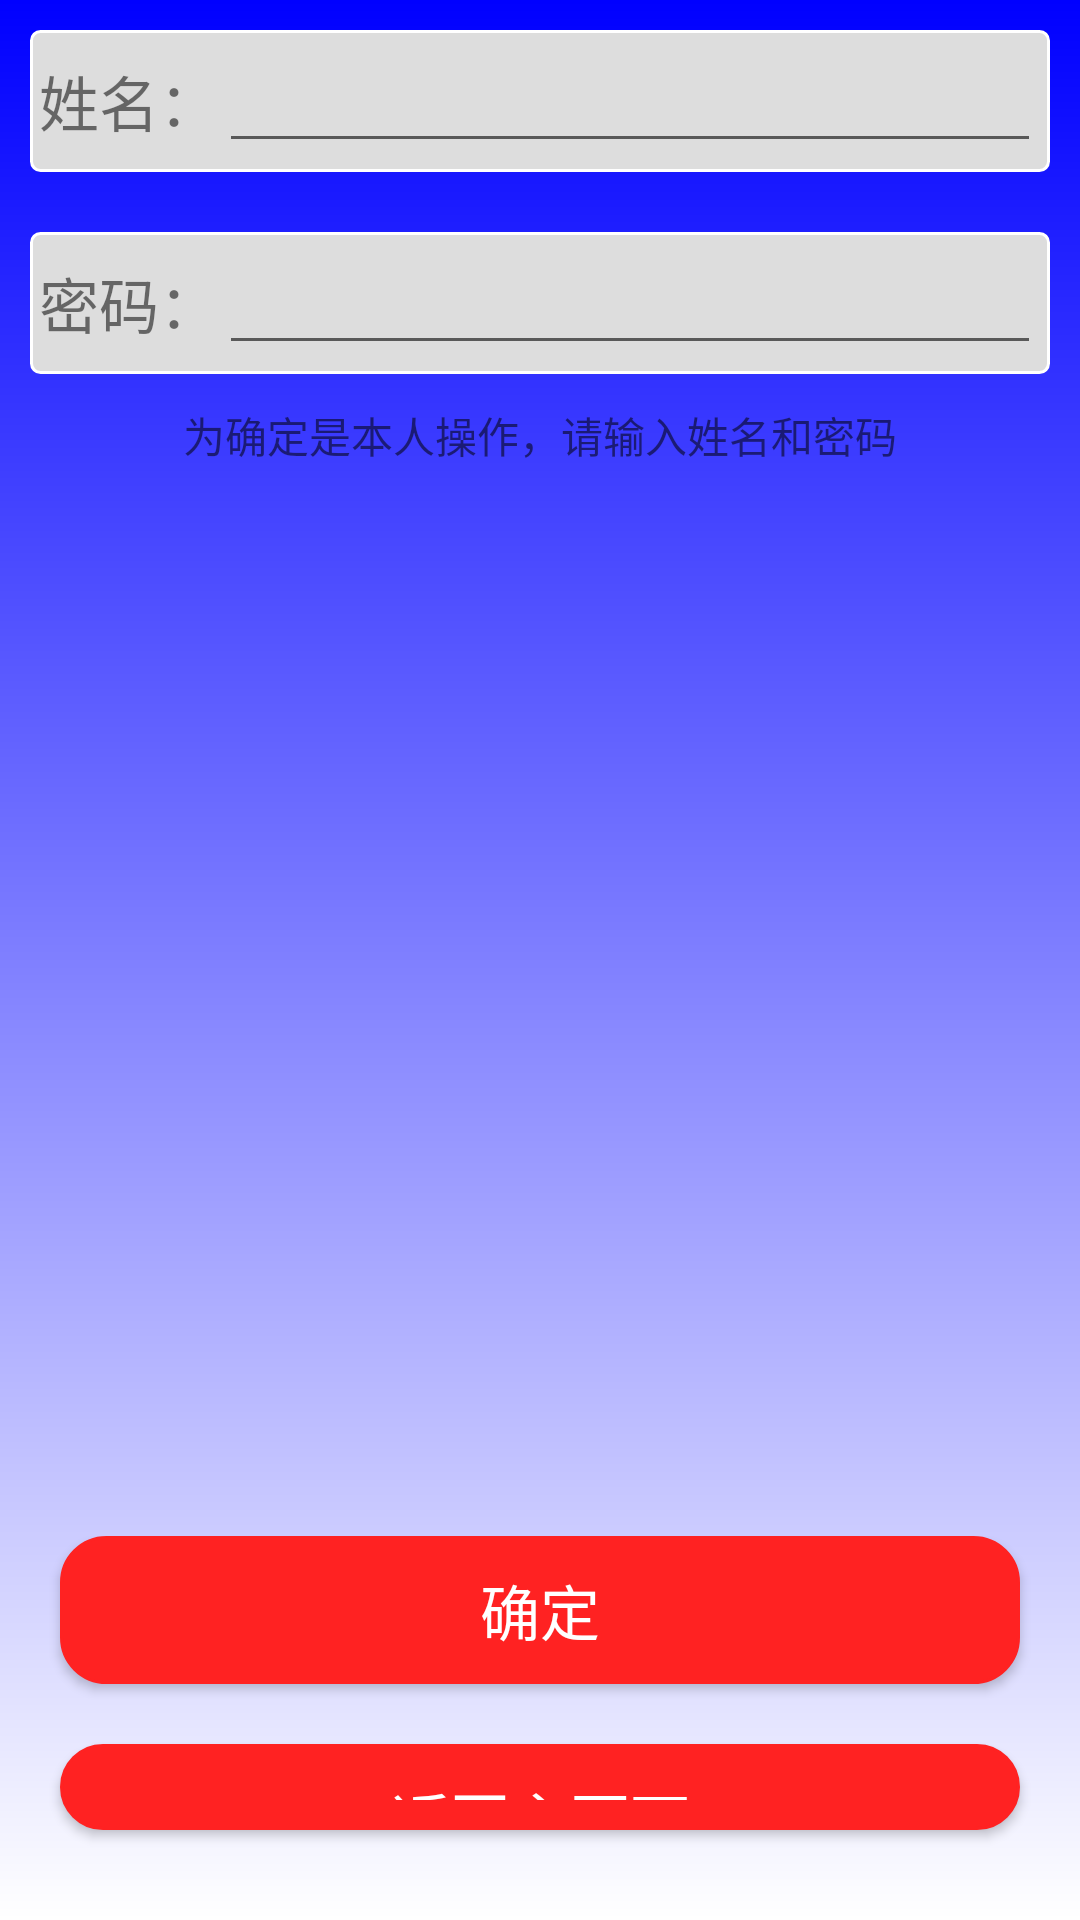

Here is an Android app screen rendered from its layout file. Give the layout XML and the strings, colors and styles it references.
<!-- AndroidManifest.xml: application theme AppTheme -->
<!-- res/layout/acticity_edit_first.xml -->
<?xml version="1.0" encoding="utf-8"?>
<LinearLayout xmlns:android="http://schemas.android.com/apk/res/android"
    android:orientation="vertical" android:layout_width="match_parent"
    android:layout_height="match_parent"
    android:background="@drawable/gradient">

    <LinearLayout
        android:layout_width="match_parent"
        android:layout_height="0dp"
        android:orientation="vertical"
        android:layout_weight="4">

        <LinearLayout
            android:layout_width="match_parent"
            android:layout_height="wrap_content"
            android:orientation="horizontal"
            android:layout_margin="10dp"
            android:background="@drawable/grey_shape">

            <LinearLayout
                android:layout_width="0dp"
                android:layout_height="wrap_content"
                android:orientation="horizontal"
                android:layout_weight="1">

                <TextView
                    android:layout_width="wrap_content"
                    android:layout_height="wrap_content"
                    android:text="姓名："
                    android:textSize="20dp"/>

                <EditText
                    android:id="@+id/editUser"
                    android:layout_width="match_parent"
                    android:layout_height="wrap_content"
                    android:maxLength="5"
                    android:maxLines="1"/>
            </LinearLayout>

        </LinearLayout>

        <LinearLayout
            android:layout_width="match_parent"
            android:layout_height="wrap_content"
            android:orientation="horizontal"
            android:layout_margin="10dp"
            android:background="@drawable/grey_shape">

            <LinearLayout
                android:layout_width="0dp"
                android:layout_height="wrap_content"
                android:orientation="horizontal"
                android:layout_weight="1">

                <TextView
                    android:layout_width="wrap_content"
                    android:layout_height="wrap_content"
                    android:text="密码："
                    android:textSize="20dp"/>

                <EditText
                    android:id="@+id/editPwd"
                    android:layout_width="match_parent"
                    android:layout_height="wrap_content"
                    android:maxLength="6"
                    android:maxLines="1"
                    android:inputType="numberPassword"/>
            </LinearLayout>

        </LinearLayout>

        <TextView
            android:layout_width="match_parent"
            android:layout_height="wrap_content"
            android:text="@string/warning"
            android:textAlignment="center" />
    </LinearLayout>

    <LinearLayout
        android:layout_width="match_parent"
        android:layout_height="0dp"
        android:layout_weight="1"
        android:orientation="vertical"
        android:gravity="bottom">

        <Button
            android:layout_width="match_parent"
            android:layout_height="wrap_content"
            android:text="确定"
            android:textSize="20dp"
            android:textColor="@color/white"
            android:id="@+id/btn_confirm"
            android:background="@drawable/red_square"
            android:layout_marginLeft="20dp"
            android:layout_marginRight="20dp"/>

        <Button
            android:layout_width="match_parent"
            android:layout_height="wrap_content"
            android:text="返回主页面"
            android:textSize="20dp"
            android:textColor="@color/white"
            android:id="@+id/btn_back"
            android:background="@drawable/red_square"
            android:layout_marginLeft="20dp"
            android:layout_marginTop="20dp"
            android:layout_marginBottom="30dp"
            android:layout_marginRight="20dp"/>
    </LinearLayout>

</LinearLayout>
<!-- resources referenced by this layout -->
<resources>
  <color name="white">#FFFFFF</color>
  <!-- drawable gradient (drawable) -->
  <?xml version="1.0" encoding="utf-8"?>
  <shape xmlns:android="http://schemas.android.com/apk/res/android">
  
      <gradient
          android:angle="90"
          android:startColor="@color/white"
          android:endColor="@color/blue"/>
  </shape>
  <!-- drawable grey_shape (drawable) -->
  <?xml version="1.0" encoding="utf-8"?>
  <shape xmlns:android="http://schemas.android.com/apk/res/android">
  
      <corners
          android:radius="3dp"/>
  
      <stroke
          android:color="@color/white"
          android:width="1dp"/>
  
      <solid
          android:color="@color/light_grey"/>
  
      <padding
          android:left="3dp"
          android:top="3dp"
          android:right="3dp"
          android:bottom="3dp"/>
  
  </shape>
  <!-- drawable red_square (drawable) -->
  <?xml version="1.0" encoding="utf-8"?>
  <shape xmlns:android="http://schemas.android.com/apk/res/android">
  
  
      <corners
          android:radius="15dp"/>
  
      <stroke
          android:color="@color/red"
          android:width="1dp"/>
  
      <solid
          android:color="@color/red"/>
  
      <padding
          android:left="10dp"
          android:top="10dp"
          android:right="10dp"
          android:bottom="10dp"></padding>
  
  
  
  </shape>
  <string name="warning">为确定是本人操作，请输入姓名和密码</string>
  <style name="AppTheme" parent="Theme.AppCompat.Light.DarkActionBar">
          
          <item name="colorPrimary">@color/blue</item>
          <item name="colorPrimaryDark">@color/colorPrimaryDark</item>
          <item name="colorAccent">@color/blue</item>
      </style>
  <color name="blue">#0000FF</color>
  <color name="light_grey">#DDDDDD</color>
  <color name="red">#FF2222</color>
  <color name="colorPrimaryDark">#303F9F</color>
</resources>
